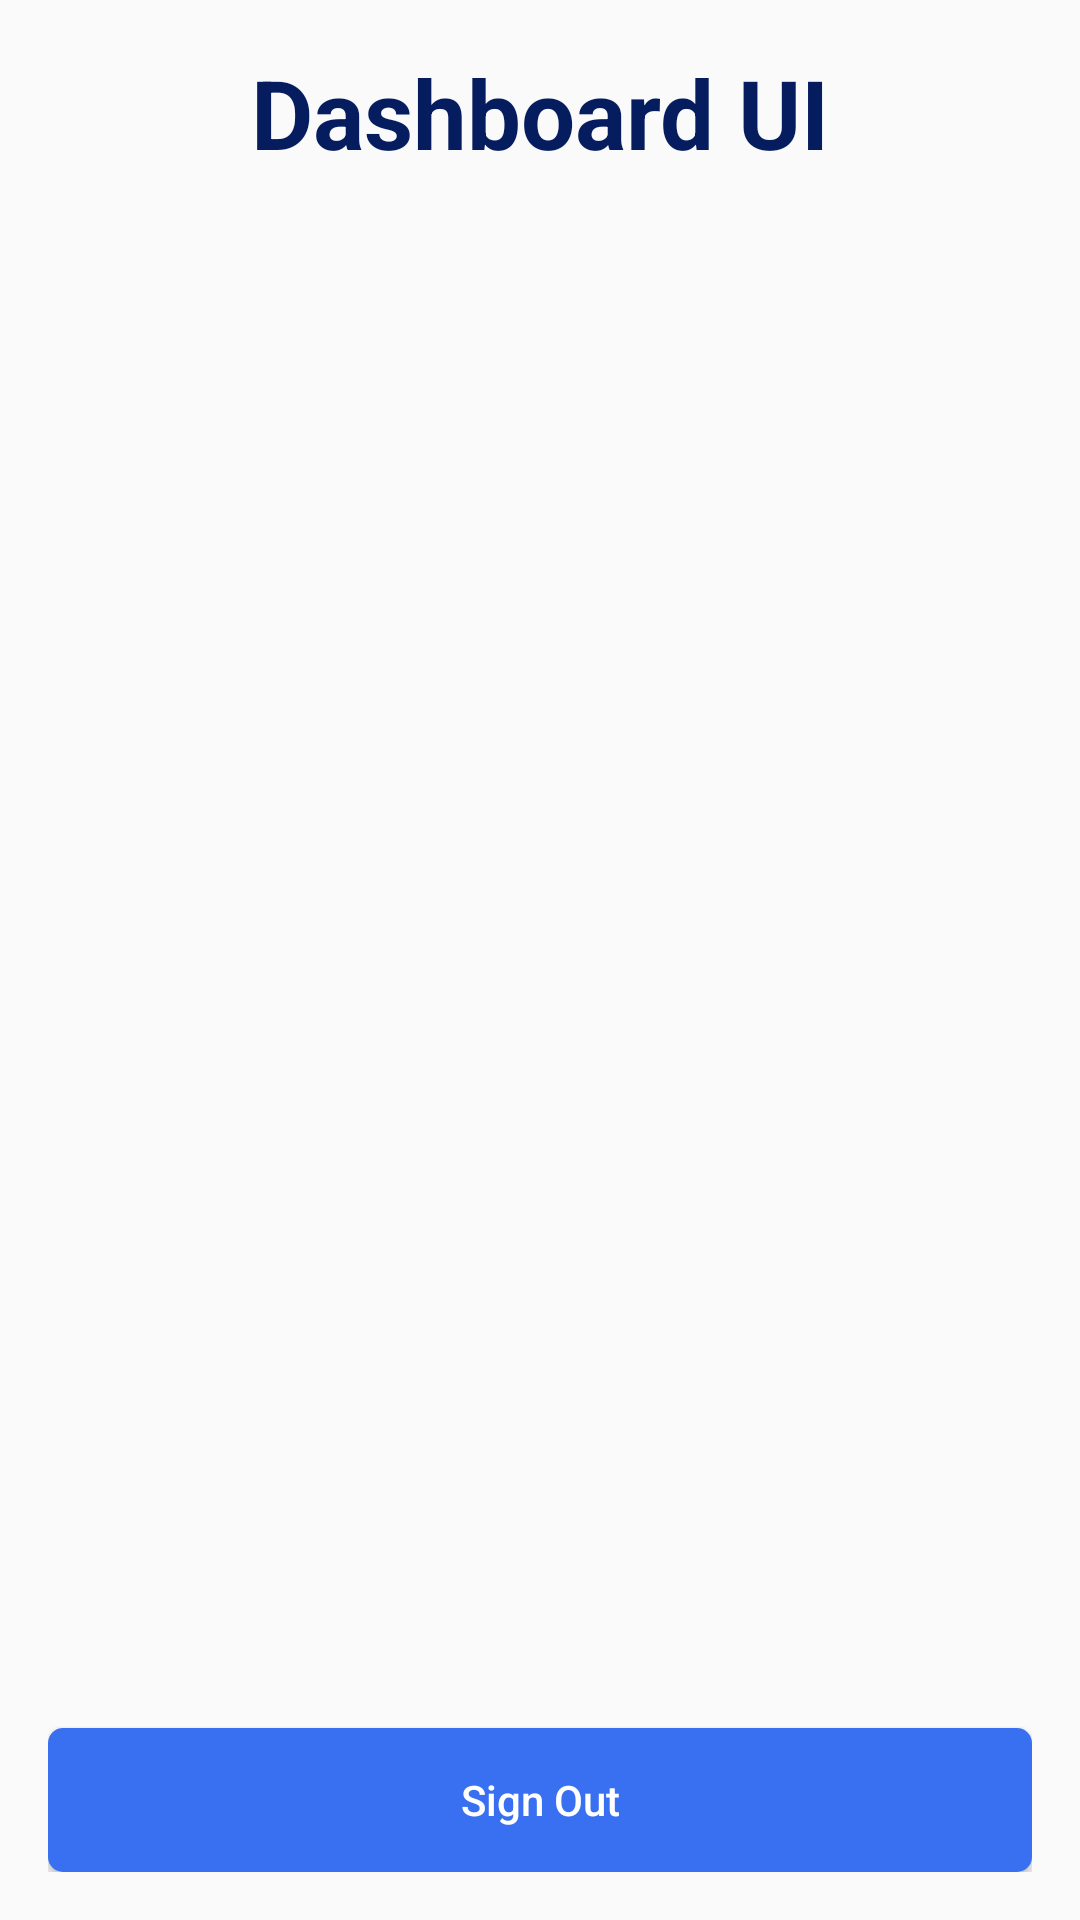

Reconstruct the res/layout file that produces this screen, plus the resources it refers to.
<!-- AndroidManifest.xml: application theme Theme.Sarva -->
<!-- res/layout/activity_dashboard.xml -->
<?xml version="1.0" encoding="utf-8"?>
<LinearLayout xmlns:android="http://schemas.android.com/apk/res/android"
    xmlns:tools="http://schemas.android.com/tools"
    android:layout_width="match_parent"
    android:layout_height="match_parent"
    android:orientation="vertical"
    android:padding="16dp"
    tools:context=".Dashboard">

    <TextView
        android:layout_width="match_parent"
        android:layout_height="wrap_content"
        android:gravity="center"
        android:text="Dashboard UI"
        android:textColor="@color/text"
        android:textSize="32dp"
        android:textStyle="bold" />

    <View
        android:layout_width="match_parent"
        android:layout_height="0dp"
        android:layout_weight="1" />

    <Button
        android:id="@+id/btnLogout"
        android:layout_width="match_parent"
        android:layout_height="wrap_content"
        android:background="@drawable/button"
        android:text="Sign Out"
        android:textAllCaps="false"
        android:textColor="@color/white" />
</LinearLayout>
<!-- resources referenced by this layout -->
<resources>
  <color name="text">#051D5F</color>
  <color name="white">#FFFFFFFF</color>
  <!-- drawable button (drawable) -->
  <shape xmlns:android="http://schemas.android.com/apk/res/android"
      android:shape="rectangle">
      <solid android:color="@color/button" />
      <corners android:radius="5dp" />
  </shape>
  <style name="Theme.Sarva" parent="Theme.AppCompat.DayNight">
          
          <item name="colorPrimary">@color/button</item>
          <item name="colorPrimaryVariant">@color/purple_700</item>
          <item name="colorOnPrimary">@color/white</item>
          
          <item name="colorSecondary">@color/teal_200</item>
          <item name="colorSecondaryVariant">@color/teal_700</item>
          <item name="colorOnSecondary">@color/black</item>
          
          <item name="android:statusBarColor" tools:targetApi="l">?attr/colorPrimaryVariant</item>
          <item name="colorControlNormal">@color/text</item>
          
      </style>
  <color name="button">#3970F1</color>
  <color name="purple_700">#FF3700B3</color>
  <color name="teal_200">#FF03DAC5</color>
  <color name="teal_700">#FF018786</color>
  <color name="black">#FF000000</color>
</resources>
